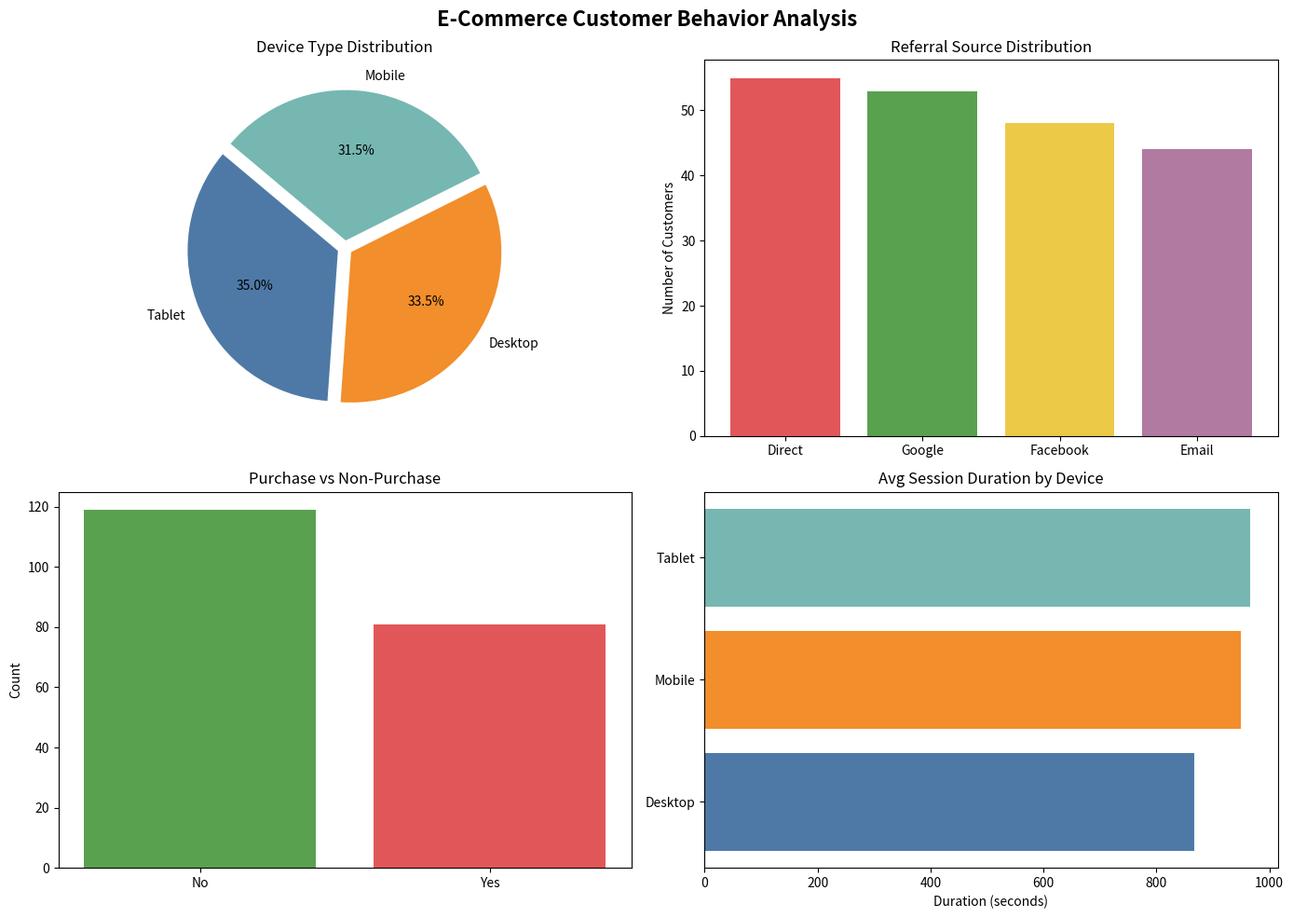

Python code for this plot:
"""
E-Commerce Customer Behavior Analysis
======================================
Data analytics pipeline to segment customers and analyze behavior trends.
Synthesizes a 200-sample dataset using NumPy; applies Pandas filtering to
identify cart abandonment, device-wise traffic, and referral source distribution.

Tech Stack: Python, Pandas, NumPy, Matplotlib
"""

import numpy as np
import pandas as pd
import matplotlib.pyplot as plt

# ─────────────────────────────────────────────────────────────
# 1. SYNTHETIC DATA GENERATION (200 Samples)
# ─────────────────────────────────────────────────────────────
np.random.seed(42)
n = 200

data = {
    "Customer_Id": np.arange(1001, 1001 + n),
    "Session_Duration": np.random.randint(30, 1800, n),          # seconds
    "Pages_Visited": np.random.randint(1, 20, n),
    "Cart_Additions": np.random.randint(0, 10, n),
    "Purchase_Made": np.random.choice(["Yes", "No"], n, p=[0.4, 0.6]),
    "Device_Type": np.random.choice(["Mobile", "Desktop", "Tablet"], n),
    "Referral_Source": np.random.choice(
        ["Google", "Facebook", "Direct", "Email"], n
    ),
}

df = pd.DataFrame(data)

print("=" * 70)
print("  E-COMMERCE CUSTOMER BEHAVIOR ANALYSIS")
print("=" * 70)
print(f"\nDataset Shape: {df.shape}")
print(f"\nFirst 10 Records:\n{df.head(10)}")
print(f"\nDataset Info:")
print(df.describe())

# ─────────────────────────────────────────────────────────────
# 2. CUSTOMERS WHO MADE A PURCHASE
# ─────────────────────────────────────────────────────────────
print("\n" + "─" * 70)
print("  TASK 1: Customers Who Made a Purchase")
print("─" * 70)

purchased = df[df["Purchase_Made"] == "Yes"]
print(f"\nTotal customers who purchased: {len(purchased)}")
print(purchased.to_string(index=False))

# ─────────────────────────────────────────────────────────────
# 3. CUSTOMERS WHO DID NOT MAKE A PURCHASE
# ─────────────────────────────────────────────────────────────
print("\n" + "─" * 70)
print("  TASK 2: Customers Who Did NOT Make a Purchase")
print("─" * 70)

not_purchased = df[df["Purchase_Made"] == "No"]
print(f"\nTotal customers who did not purchase: {len(not_purchased)}")
print(not_purchased.to_string(index=False))

# ─────────────────────────────────────────────────────────────
# 4. CART ABANDONMENT — Added to Cart but Did Not Purchase
# ─────────────────────────────────────────────────────────────
print("\n" + "─" * 70)
print("  TASK 3: Cart Abandonment (Added to Cart but Did Not Purchase)")
print("─" * 70)

cart_abandoned = df[(df["Cart_Additions"] > 0) & (df["Purchase_Made"] == "No")]
print(f"\nTotal cart abandoners: {len(cart_abandoned)}")
print(f"Cart Abandonment Rate: {len(cart_abandoned) / len(df) * 100:.2f}%")
print(cart_abandoned.to_string(index=False))

# ─────────────────────────────────────────────────────────────
# 5. DEVICE TYPE DISTRIBUTION (Percentage)
# ─────────────────────────────────────────────────────────────
print("\n" + "─" * 70)
print("  TASK 4: Percentage of Device Type Used for Visiting Pages")
print("─" * 70)

device_counts = df["Device_Type"].value_counts()
device_percentage = (device_counts / len(df) * 100).round(2)

print("\nDevice Type Distribution:")
for device, pct in device_percentage.items():
    print(f"  {device:>10}: {pct}%")

# ─────────────────────────────────────────────────────────────
# 6. REFERRAL SOURCE DISTRIBUTION
# ─────────────────────────────────────────────────────────────
print("\n" + "─" * 70)
print("  TASK 5: Referral Source Distribution")
print("─" * 70)

referral_counts = df["Referral_Source"].value_counts()
referral_percentage = (referral_counts / len(df) * 100).round(2)

print("\nReferral Source Distribution:")
for source, pct in referral_percentage.items():
    print(f"  {source:>10}: {pct}%")

# ─────────────────────────────────────────────────────────────
# 7. ADDITIONAL INSIGHTS
# ─────────────────────────────────────────────────────────────
print("\n" + "─" * 70)
print("  ADDITIONAL INSIGHTS")
print("─" * 70)

# Average session duration for purchasers vs non-purchasers
avg_session = df.groupby("Purchase_Made")["Session_Duration"].mean()
print(f"\nAverage Session Duration:")
print(f"  Purchasers:     {avg_session.get('Yes', 0):.0f} seconds")
print(f"  Non-Purchasers: {avg_session.get('No', 0):.0f} seconds")

# Average pages visited
avg_pages = df.groupby("Purchase_Made")["Pages_Visited"].mean()
print(f"\nAverage Pages Visited:")
print(f"  Purchasers:     {avg_pages.get('Yes', 0):.1f} pages")
print(f"  Non-Purchasers: {avg_pages.get('No', 0):.1f} pages")

# Device-wise conversion rate
print("\nDevice-wise Conversion Rate:")
device_purchase = df.groupby("Device_Type")["Purchase_Made"].apply(
    lambda x: (x == "Yes").sum() / len(x) * 100
)
for device, rate in device_purchase.items():
    print(f"  {device:>10}: {rate:.1f}%")

# ─────────────────────────────────────────────────────────────
# 8. VISUALIZATION — Matplotlib Charts
# ─────────────────────────────────────────────────────────────
fig, axes = plt.subplots(2, 2, figsize=(14, 10))
fig.suptitle("E-Commerce Customer Behavior Analysis", fontsize=16, fontweight="bold")

# (a) Device Type Distribution — Pie Chart
colors_pie = ["#4e79a7", "#f28e2b", "#76b7b2"]
axes[0, 0].pie(
    device_counts.values,
    labels=device_counts.index,
    autopct="%1.1f%%",
    colors=colors_pie,
    startangle=140,
    explode=[0.05] * len(device_counts),
)
axes[0, 0].set_title("Device Type Distribution")

# (b) Referral Source Distribution — Bar Chart
colors_bar = ["#e15759", "#59a14f", "#edc948", "#b07aa1"]
axes[0, 1].bar(referral_counts.index, referral_counts.values, color=colors_bar)
axes[0, 1].set_title("Referral Source Distribution")
axes[0, 1].set_ylabel("Number of Customers")

# (c) Purchase vs Non-Purchase — Bar Chart
purchase_counts = df["Purchase_Made"].value_counts()
axes[1, 0].bar(
    purchase_counts.index,
    purchase_counts.values,
    color=["#59a14f", "#e15759"],
)
axes[1, 0].set_title("Purchase vs Non-Purchase")
axes[1, 0].set_ylabel("Count")

# (d) Average Session Duration by Device — Bar Chart
avg_session_device = df.groupby("Device_Type")["Session_Duration"].mean()
axes[1, 1].barh(
    avg_session_device.index,
    avg_session_device.values,
    color=colors_pie,
)
axes[1, 1].set_title("Avg Session Duration by Device")
axes[1, 1].set_xlabel("Duration (seconds)")

plt.tight_layout()
plt.savefig("customer_behavior_analysis.png", dpi=150, bbox_inches="tight")
print("\n✅ Charts saved to 'customer_behavior_analysis.png'")
plt.show()

print("\n" + "=" * 70)
print("  ANALYSIS COMPLETE")
print("=" * 70)
